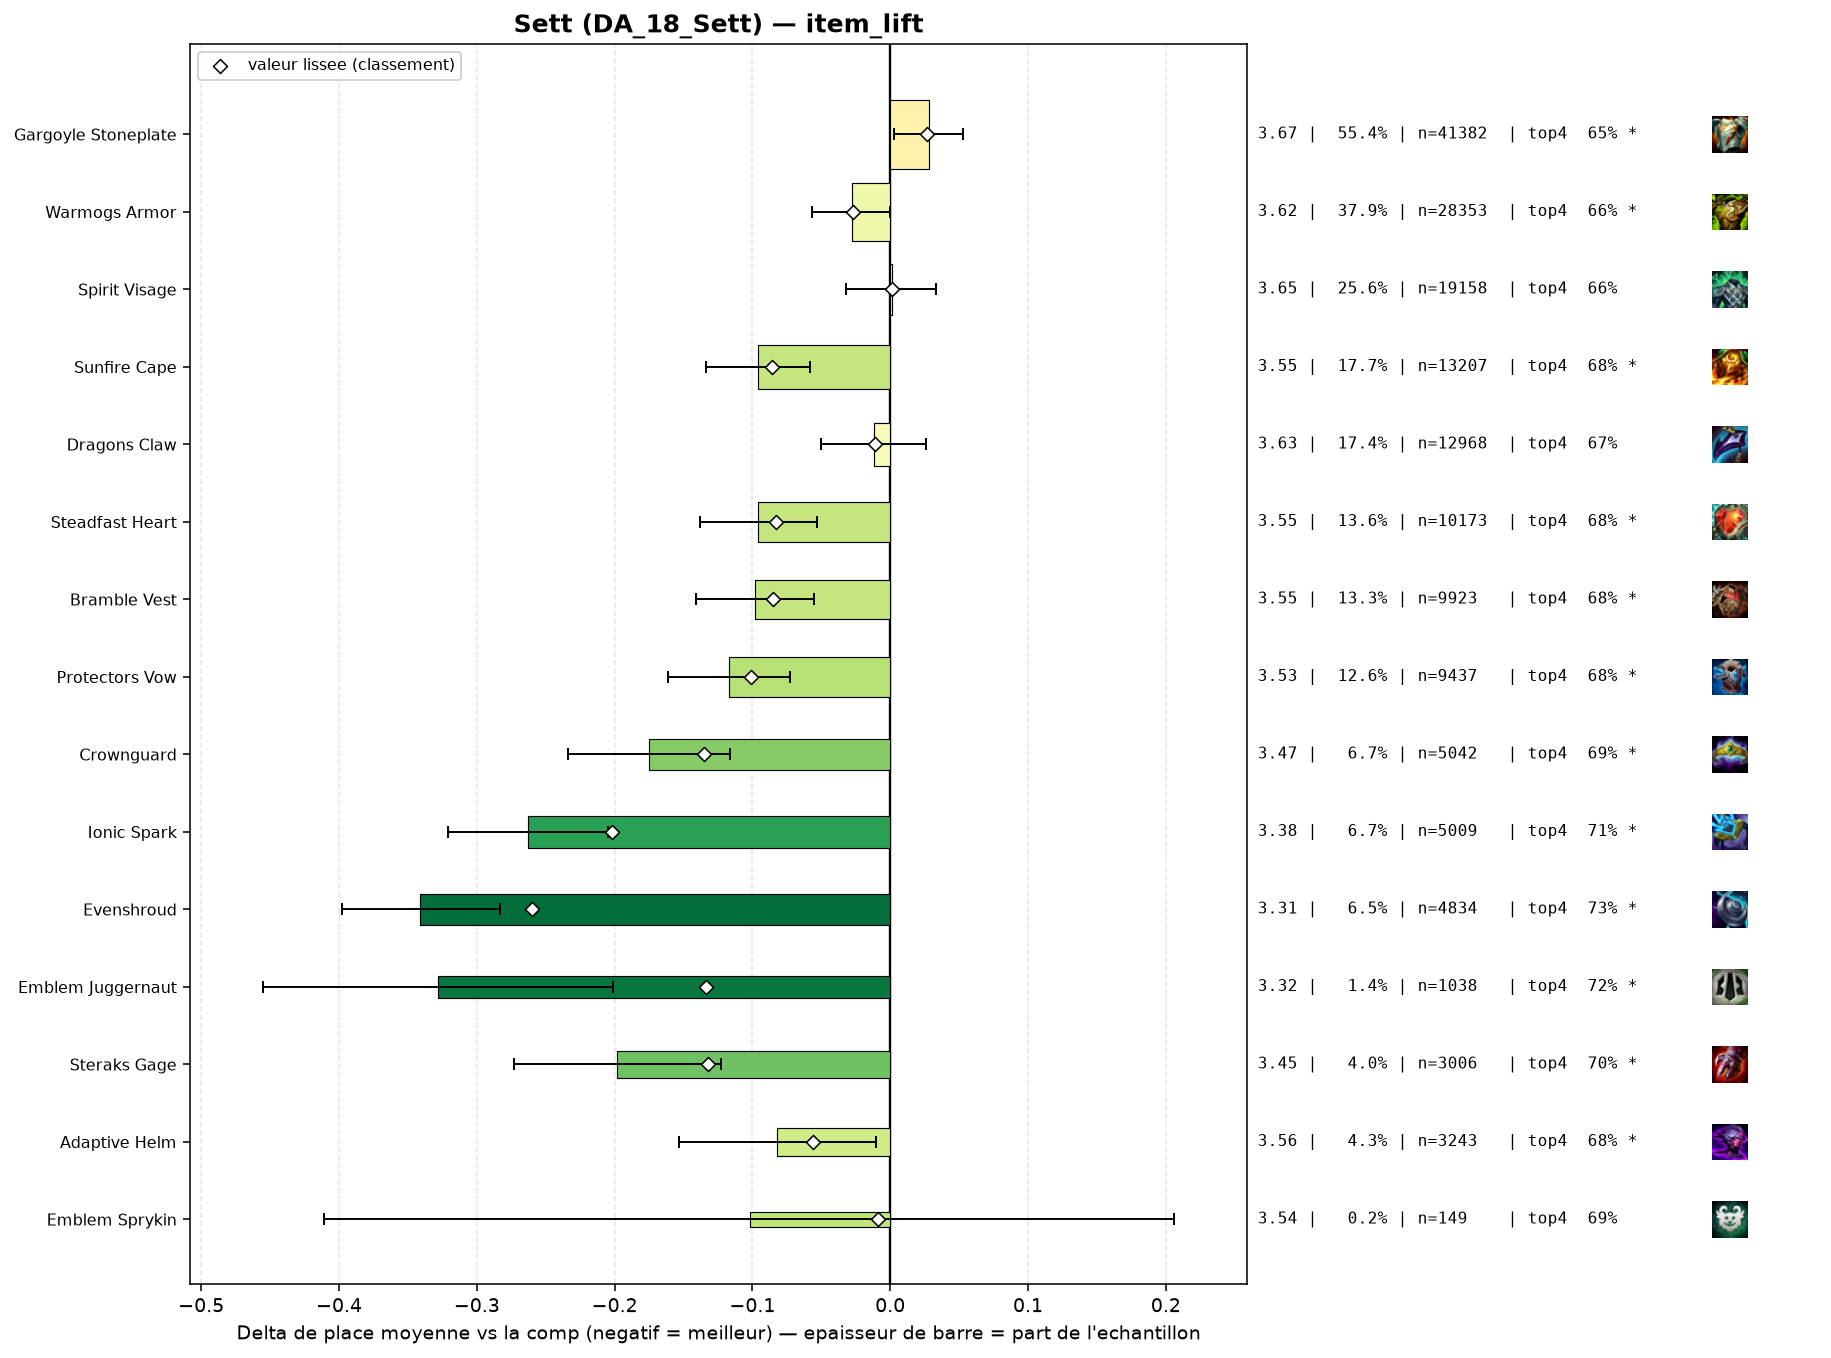

Source data for this figure (header and first rows):
group, label, n, share, avg_place, shrunk_avg, score, d_avg, d_avg_pess, impact, d_top4, win, top2, top4, sd, z, p, significant
pepite, Evenshroud, 4834, 0.06468, 3.305, 3.386, -0.26, -0.341, -0.283, 0.0168, 0.0654, 0.2234, 0.4328, 0.7257, 1.978, -11.56, 0.0, True
populaire, Ionic Spark, 5009, 0.06702, 3.383, 3.444, -0.202, -0.263, -0.205, 0.0136, 0.0492, 0.2258, 0.4139, 0.7095, 2.022, -8.88, 0.0, True
populaire, Crownguard, 5042, 0.06746, 3.471, 3.511, -0.135, -0.175, -0.116, 0.0091, 0.0338, 0.21, 0.4092, 0.6942, 2.072, -5.79, 0.0, True
pepite, Emblem Juggernaut, 1038, 0.01389, 3.318, 3.511, -0.134, -0.328, -0.201, 0.0019, 0.0555, 0.2572, 0.4268, 0.7158, 2.066, -5.08, 0.0, True
pepite, Steraks Gage, 3006, 0.04022, 3.448, 3.514, -0.132, -0.198, -0.123, 0.0053, 0.037, 0.2209, 0.4062, 0.6973, 2.063, -5.15, 0.0, True
populaire, Protectors Vow, 9437, 0.1263, 3.529, 3.545, -0.101, -0.117, -0.073, 0.0128, 0.0221, 0.2003, 0.3905, 0.6824, 2.057, -5.2, 0.0, True
populaire, Sunfire Cape, 13207, 0.1767, 3.55, 3.56, -0.086, -0.096, -0.058, 0.0152, 0.0207, 0.1945, 0.3773, 0.681, 2.035, -4.98, 0.0, True
populaire, Bramble Vest, 9923, 0.1328, 3.548, 3.561, -0.085, -0.098, -0.055, 0.0113, 0.0176, 0.1969, 0.3808, 0.6779, 2.041, -4.47, 1e-05, True
populaire, Steadfast Heart, 10173, 0.1361, 3.55, 3.563, -0.083, -0.096, -0.053, 0.0113, 0.0183, 0.1977, 0.3829, 0.6787, 2.05, -4.4, 1e-05, True
pepite, Adaptive Helm, 3243, 0.04339, 3.564, 3.59, -0.056, -0.082, -0.01, 0.0024, 0.0184, 0.1841, 0.3777, 0.6787, 2.03, -2.25, 0.02464, True
populaire, Warmogs Armor, 28353, 0.3794, 3.618, 3.619, -0.027, -0.028, 0.0, 0.0101, 0.0033, 0.1952, 0.3714, 0.6637, 2.08, -1.93, 0.05299, True
populaire, Dragons Claw, 12968, 0.1735, 3.634, 3.635, -0.011, -0.012, 0.0, 0.0019, 0.0055, 0.1788, 0.3602, 0.6659, 2.042, -0.61, 0.5396, False
pepite, Emblem Sprykin, 149, 0.001994, 3.544, 3.637, -0.009, -0.102, 0.0, 0.0, 0.031, 0.1812, 0.3557, 0.6913, 1.919, -0.65, 0.5159, False
populaire, Spirit Visage, 19158, 0.2563, 3.646, 3.646, 0.001, 0.001, 0.0, -0.0001, 0.0019, 0.1819, 0.3612, 0.6622, 2.055, 0.03, 0.9728, False
, Emblem Vanguard, 556, 0.007439, 3.653, 3.648, 0.002, 0.007, 0.0, -0.0, 0.0051, 0.196, 0.3705, 0.6655, 2.101, 0.08, 0.9378, False
, Warmogs Armor Radiant, 116, 0.001552, 3.741, 3.653, 0.007, 0.095, 0.0, -0.0, -0.0138, 0.1552, 0.3448, 0.6466, 2.022, 0.51, 0.6113, False
, Moguls Mail, 925, 0.01238, 3.667, 3.654, 0.008, 0.021, 0.0, -0.0001, -0.0095, 0.1816, 0.3557, 0.6508, 2.064, 0.31, 0.757, False
, Emblem Blackthorn, 71, 0.00095, 3.831, 3.654, 0.008, 0.185, 0.0, -0.0, -0.0265, 0.2817, 0.3803, 0.6338, 2.426, 0.64, 0.5205, False
, Hullcrusher, 242, 0.003238, 3.802, 3.668, 0.022, 0.156, 0.0, -0.0001, -0.0487, 0.1694, 0.343, 0.6116, 2.039, 1.19, 0.2356, False
, Lightshield Crest, 442, 0.005914, 3.753, 3.67, 0.025, 0.107, 0.0, -0.0001, -0.0268, 0.1855, 0.3552, 0.6335, 2.14, 1.05, 0.2923, False
populaire, Gargoyle Stoneplate, 41382, 0.5537, 3.674, 3.673, 0.027, 0.028, 0.003, -0.0148, -0.006, 0.1895, 0.3594, 0.6543, 2.087, 2.17, 0.03015, True
, Gargoyle Stoneplate Radiant, 73, 0.0009767, 4.219, 3.673, 0.027, 0.573, 0.109, -0.0, -0.1124, 0.1507, 0.2329, 0.5479, 2.022, 2.42, 0.01548, True
, Emblem Elderwood, 203, 0.002716, 3.916, 3.678, 0.032, 0.27, 0.002, -0.0001, -0.0495, 0.1281, 0.2808, 0.6108, 1.945, 1.98, 0.04794, True
, Void Gauntlet, 243, 0.003251, 3.893, 3.68, 0.035, 0.247, 0.0, -0.0001, -0.0389, 0.1564, 0.3292, 0.6214, 2.123, 1.81, 0.07005, True
, Hand Of Justice, 49, 0.0006556, 4.878, 3.685, 0.039, 1.232, 0.72, -0.0, -0.2317, 0.0612, 0.102, 0.4286, 1.825, 4.72, 0.0, True
, Aegis Of Dusk, 312, 0.004175, 3.875, 3.685, 0.04, 0.229, 0.0, -0.0002, -0.0385, 0.1538, 0.3109, 0.6218, 2.076, 1.95, 0.0517, True
, Emblem Defender, 382, 0.005111, 3.895, 3.697, 0.051, 0.249, 0.029, -0.0003, -0.0451, 0.1675, 0.3482, 0.6152, 2.196, 2.21, 0.02678, True
, The Indomitable, 662, 0.008858, 3.911, 3.727, 0.081, 0.265, 0.103, -0.0007, -0.0576, 0.1586, 0.3218, 0.6027, 2.119, 3.2, 0.00136, True
, Aegis Of Dawn, 397, 0.005312, 4.136, 3.749, 0.103, 0.49, 0.283, -0.0005, -0.1137, 0.1259, 0.2796, 0.5466, 2.096, 4.65, 0.0, True
, Titans Resolve, 922, 0.01234, 4.017, 3.788, 0.142, 0.371, 0.237, -0.0017, -0.0779, 0.1497, 0.282, 0.5824, 2.074, 5.4, 0.0, True
, Bloodthirster, 827, 0.01107, 4.158, 3.828, 0.183, 0.513, 0.372, -0.002, -0.1041, 0.1161, 0.2551, 0.5562, 2.051, 7.14, 0.0, True
, Component Negatron Cloak, 452, 0.006048, 4.653, 3.88, 0.234, 1.007, 0.798, -0.0014, -0.1869, 0.1062, 0.2235, 0.4735, 2.255, 9.47, 0.0, True
, Component Chain Vest, 546, 0.007306, 4.837, 3.965, 0.319, 1.191, 1.005, -0.0023, -0.2482, 0.0989, 0.1941, 0.4121, 2.216, 12.52, 0.0, True
, Component Giants Belt, 794, 0.01062, 4.71, 4.015, 0.369, 1.064, 0.911, -0.0039, -0.1994, 0.0894, 0.204, 0.461, 2.201, 13.56, 0.0, True
